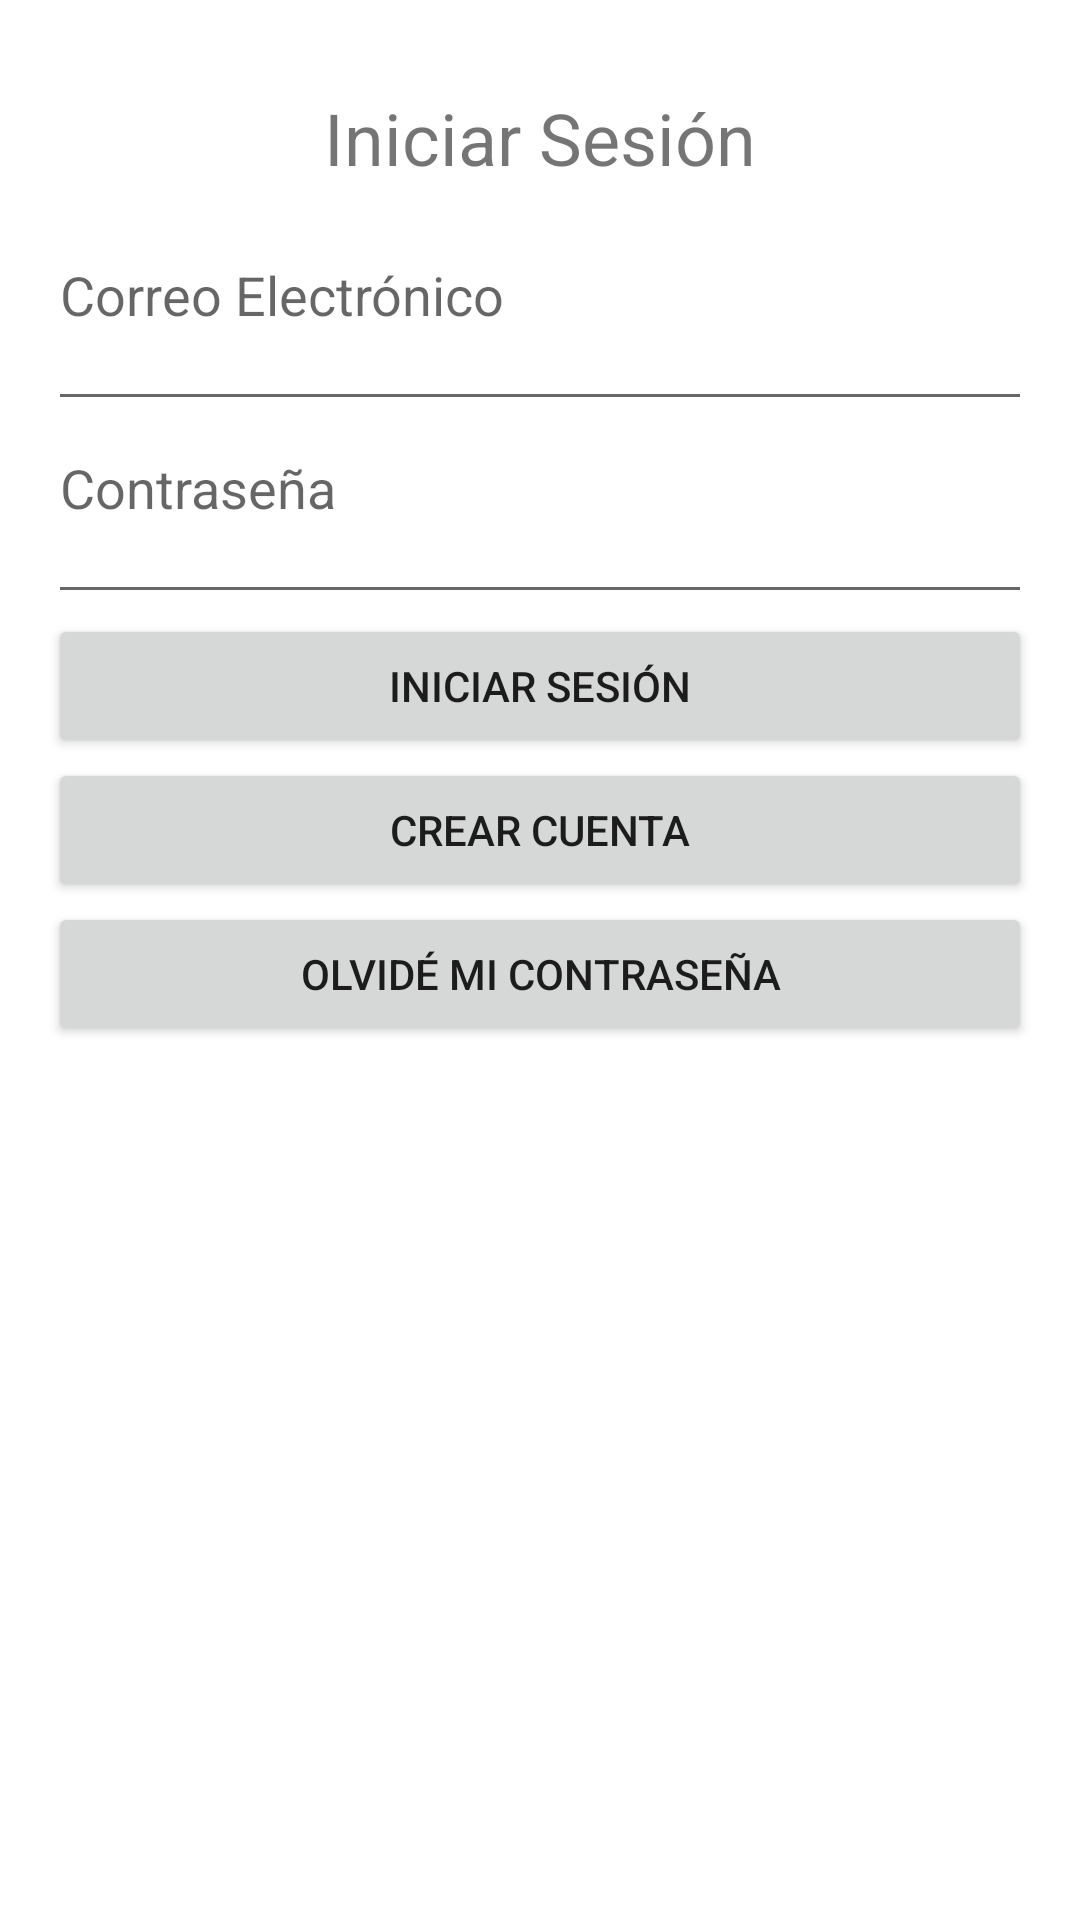

Layout XML and referenced resources for this Android screen:
<!-- AndroidManifest.xml: application theme Theme.ProductosView -->
<!-- res/layout/inicio_sesion.xml -->
<LinearLayout
    xmlns:android="http://schemas.android.com/apk/res/android"
    android:layout_width="match_parent"
    android:layout_height="match_parent"
    android:orientation="vertical"
    android:padding="16dp">

    <TextView
        android:layout_width="match_parent"
        android:layout_height="60dp"
        android:text="Iniciar Sesión"
        android:textSize="24sp"
        android:gravity="center" />

    <EditText
        android:id="@+id/emailEditText"
        android:layout_width="match_parent"
        android:layout_height="wrap_content"
        android:hint="Correo Electrónico"
        android:paddingBottom="30dp"/>

    <EditText
        android:id="@+id/passwordEditText"
        android:layout_width="match_parent"
        android:layout_height="wrap_content"
        android:hint="Contraseña"
        android:inputType="textPassword"
        android:paddingBottom="30dp"/>

    <Button
        android:id="@+id/loginButton"
        android:layout_width="match_parent"
        android:layout_height="wrap_content"
        android:text="Iniciar Sesión" />

    <Button
        android:id="@+id/registerButton"
        android:layout_width="match_parent"
        android:layout_height="wrap_content"
        android:text="Crear Cuenta" />

    <Button
        android:id="@+id/forgotPasswordButton"
        android:layout_width="match_parent"
        android:layout_height="wrap_content"
        android:text="Olvidé mi contraseña" />

</LinearLayout>
<!-- resources referenced by this layout -->
<resources>
  <style name="Theme.ProductosView" parent="Theme.MaterialComponents.DayNight.DarkActionBar">
          
          <item name="colorPrimary">@color/purple_500</item>
          <item name="colorPrimaryVariant">@color/purple_700</item>
          <item name="colorOnPrimary">@color/white</item>
          
          <item name="colorSecondary">@color/teal_200</item>
          <item name="colorSecondaryVariant">@color/teal_700</item>
          <item name="colorOnSecondary">@color/black</item>
          
          <item name="android:statusBarColor">?attr/colorPrimaryVariant</item>
          
      </style>
  <!-- not gathered from this repository: default colours our renderer supplied (Android Studio template values) -->
  <color name="purple_500">#FF6200EE</color>
  <color name="purple_700">#FF3700B3</color>
  <color name="teal_200">#FF03DAC5</color>
  <color name="teal_700">#FF018786</color>
  <color name="black">#FF000000</color>
  <color name="white">#FFFFFFFF</color>
</resources>
